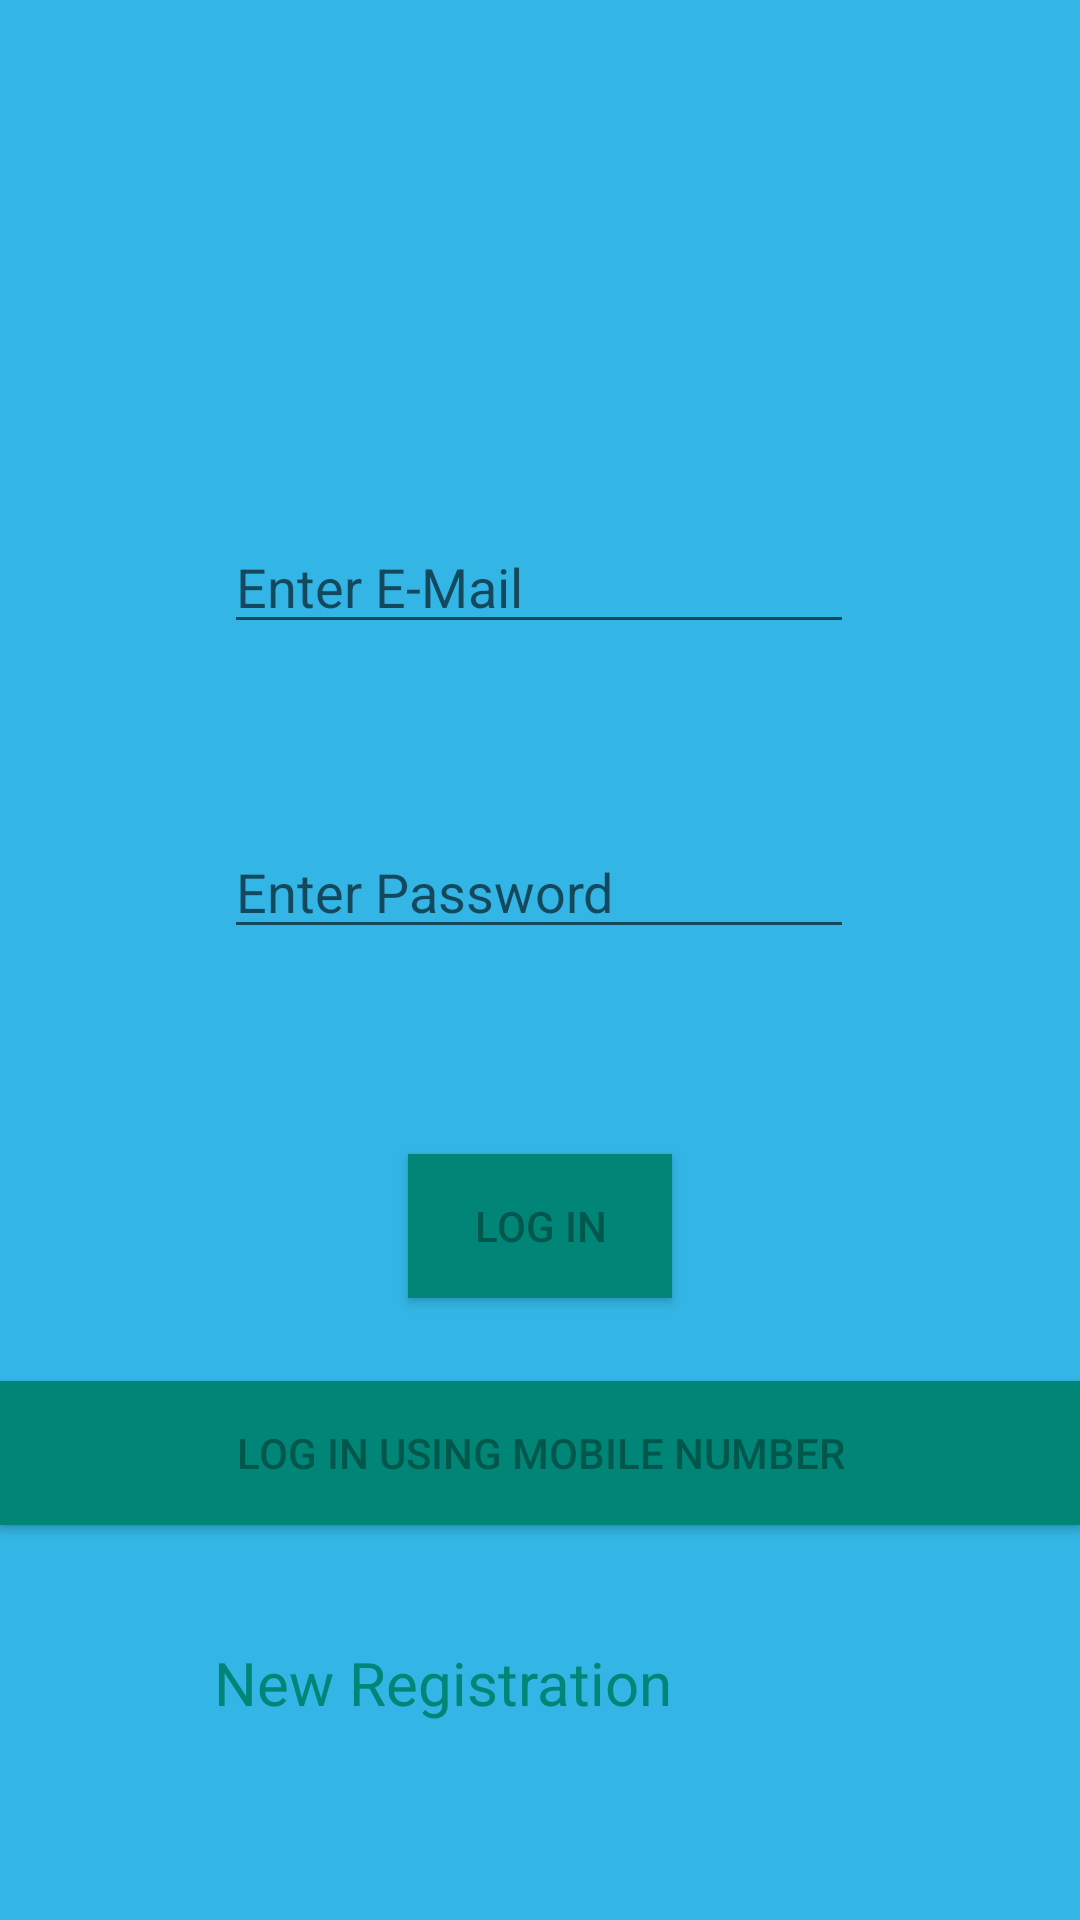

Write the Android layout XML for this screen, with the resource values it uses.
<!-- AndroidManifest.xml: application theme AppTheme -->
<!-- res/layout/activity_main.xml -->
<?xml version="1.0" encoding="utf-8"?>
<android.support.constraint.ConstraintLayout xmlns:android="http://schemas.android.com/apk/res/android"
    xmlns:app="http://schemas.android.com/apk/res-auto"
    xmlns:tools="http://schemas.android.com/tools"

    android:layout_width="match_parent"
    android:layout_height="match_parent"
    android:background="@android:color/holo_blue_light"
    tools:context=".MainActivity">

    <EditText
        android:id="@+id/editText"
        android:layout_width="wrap_content"
        android:layout_height="wrap_content"
        android:layout_marginStart="84dp"
        android:layout_marginTop="144dp"
        android:layout_marginEnd="85dp"
        android:layout_marginBottom="31dp"
        android:ems="10"
        android:hint="Enter E-Mail"
        android:inputType="textEmailAddress"
        android:textColor="@color/colorPrimaryDark"
        app:layout_constraintBottom_toTopOf="@+id/editText2"
        app:layout_constraintEnd_toEndOf="parent"
        app:layout_constraintStart_toStartOf="parent"
        app:layout_constraintTop_toTopOf="parent" />

    <EditText
        android:id="@+id/editText2"
        android:layout_width="wrap_content"
        android:layout_height="wrap_content"
        android:layout_marginStart="84dp"
        android:layout_marginEnd="85dp"
        android:layout_marginBottom="20dp"
        android:ems="10"
        android:hint="Enter Password"
        android:inputType="textPassword"
        android:textColor="@color/colorPrimaryDark"
        app:layout_constraintBottom_toTopOf="@+id/button"
        app:layout_constraintEnd_toEndOf="parent"
        app:layout_constraintStart_toStartOf="parent"
        app:layout_constraintTop_toBottomOf="@+id/editText" />

    <Button
        android:id="@+id/button"
        android:layout_width="wrap_content"
        android:layout_height="wrap_content"
        android:layout_marginStart="148dp"
        android:layout_marginTop="19dp"
        android:layout_marginEnd="148dp"
        android:layout_marginBottom="178dp"
        android:background="@color/colorPrimary"
        android:onClick="onClick"
        android:text="Log in"
        android:textColor="@color/colorPrimaryDark"
        app:layout_constraintBottom_toBottomOf="parent"
        app:layout_constraintEnd_toEndOf="parent"
        app:layout_constraintStart_toStartOf="parent"
        app:layout_constraintTop_toBottomOf="@+id/editText2" />

    <TextView
        android:id="@+id/textView"
        android:layout_width="wrap_content"
        android:layout_height="wrap_content"
        android:layout_marginStart="89dp"
        android:layout_marginTop="250dp"
        android:layout_marginEnd="237dp"
        android:layout_marginBottom="85dp"
        android:onClick="onClick1"
        android:text="New Registration"
        android:textColor="@color/colorPrimary"
        android:textSize="20sp"
        app:layout_constraintBottom_toBottomOf="parent"
        app:layout_constraintEnd_toEndOf="parent"
        app:layout_constraintHorizontal_bias="0.151"
        app:layout_constraintStart_toStartOf="parent"
        app:layout_constraintTop_toBottomOf="@+id/editText2"
        tools:textColor="@color/design_default_color_primary_dark" />

    <Button
        android:layout_width="match_parent"
        android:layout_height="wrap_content"
        android:layout_marginTop="28dp"
        android:layout_marginBottom="39dp"
        android:background="@color/colorPrimary"
        android:onClick="onClick2"
        android:text="Log In using Mobile Number"

        android:textColor="@color/colorPrimaryDark"
        app:layout_constraintBottom_toTopOf="@+id/textView"
        app:layout_constraintEnd_toEndOf="parent"
        app:layout_constraintStart_toStartOf="parent"
        app:layout_constraintTop_toBottomOf="@+id/button" />
</android.support.constraint.ConstraintLayout>
<!-- resources referenced by this layout -->
<resources>
  <color name="colorPrimary">#008577</color>
  <color name="colorPrimaryDark">#00574B</color>
  <style name="AppTheme" parent="Theme.AppCompat.Light.NoActionBar">
          
          <item name="colorPrimary">@color/colorPrimary</item>
          <item name="colorPrimaryDark">@color/colorPrimaryDark</item>
          <item name="colorAccent">@color/colorAccent</item>
          <item name="windowActionModeOverlay">true</item>
          <item name="actionModeStyle">@style/MyActionMode</item>
      </style>
  <color name="colorAccent">#d81b60</color>
  <style name="MyActionMode" parent="@style/Widget.AppCompat.ActionMode">
          <item name="background">@color/colorPrimaryDark</item>
      </style>
</resources>
